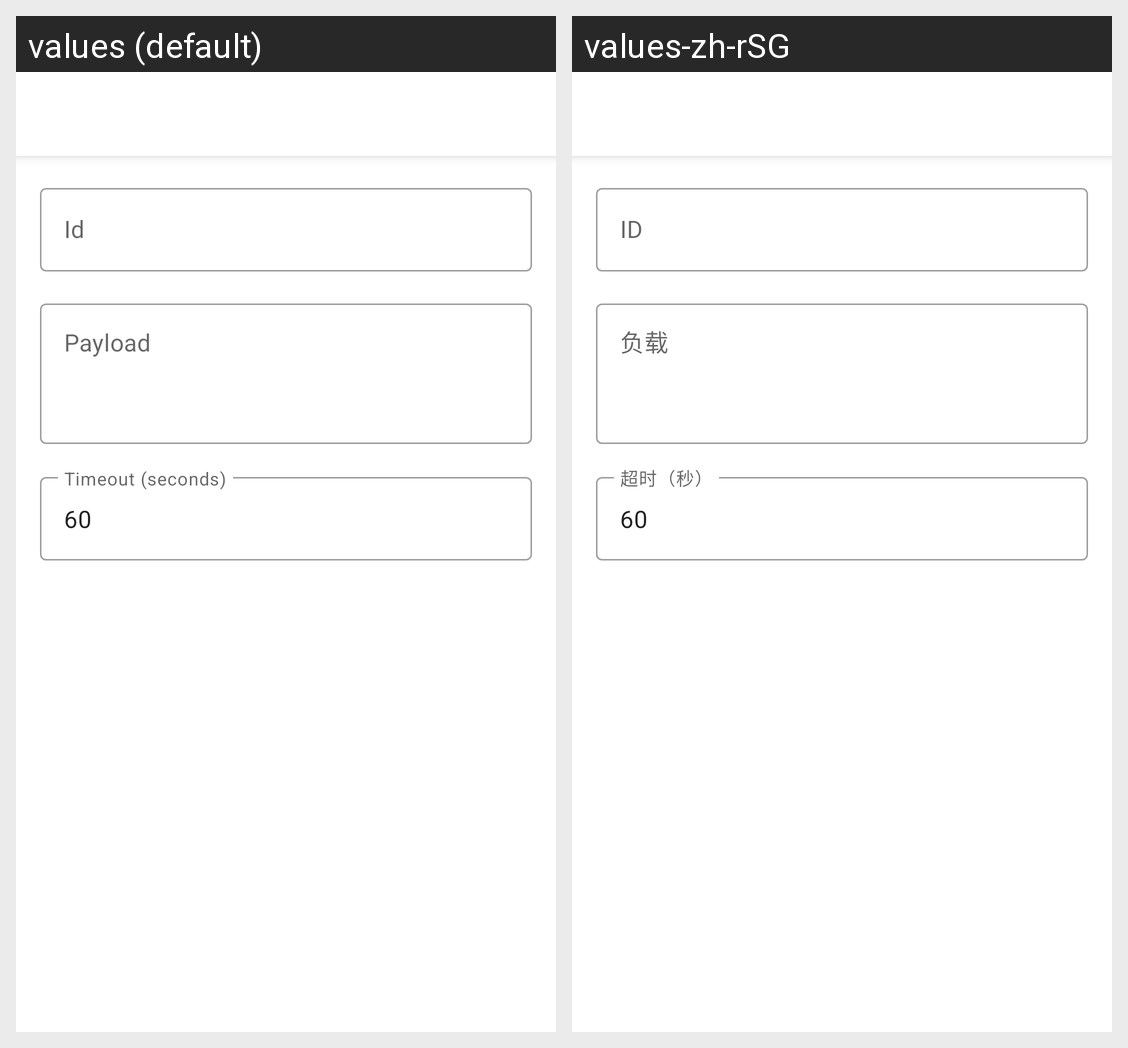

For this localized Android screen grid, give each drawn string resource with its value in every locale shown.
Android screen res/layout/activity_cmd_resp.xml rendered under 2 locales, left to right: values (default), values-zh-rSG. Device: Nexus 5 (rendered at 1080×1920; each locale shown at half size, 540×960, under a caption strip naming it); theme AppTheme.NoActionBar.
Strings drawn on this screen, with the default value and each locale's value (text and hints the layout hard-codes, and strings that could not be matched under every locale, appear in the picture but are not listed):

hint_cmd_id
  values: Id
  values-zh-rSG: ID

hint_cmd_payload
  values: Payload
  values-zh-rSG: 负载

hint_cmd_timeout
  values: Timeout (seconds)
  values-zh-rSG: 超时（秒）
